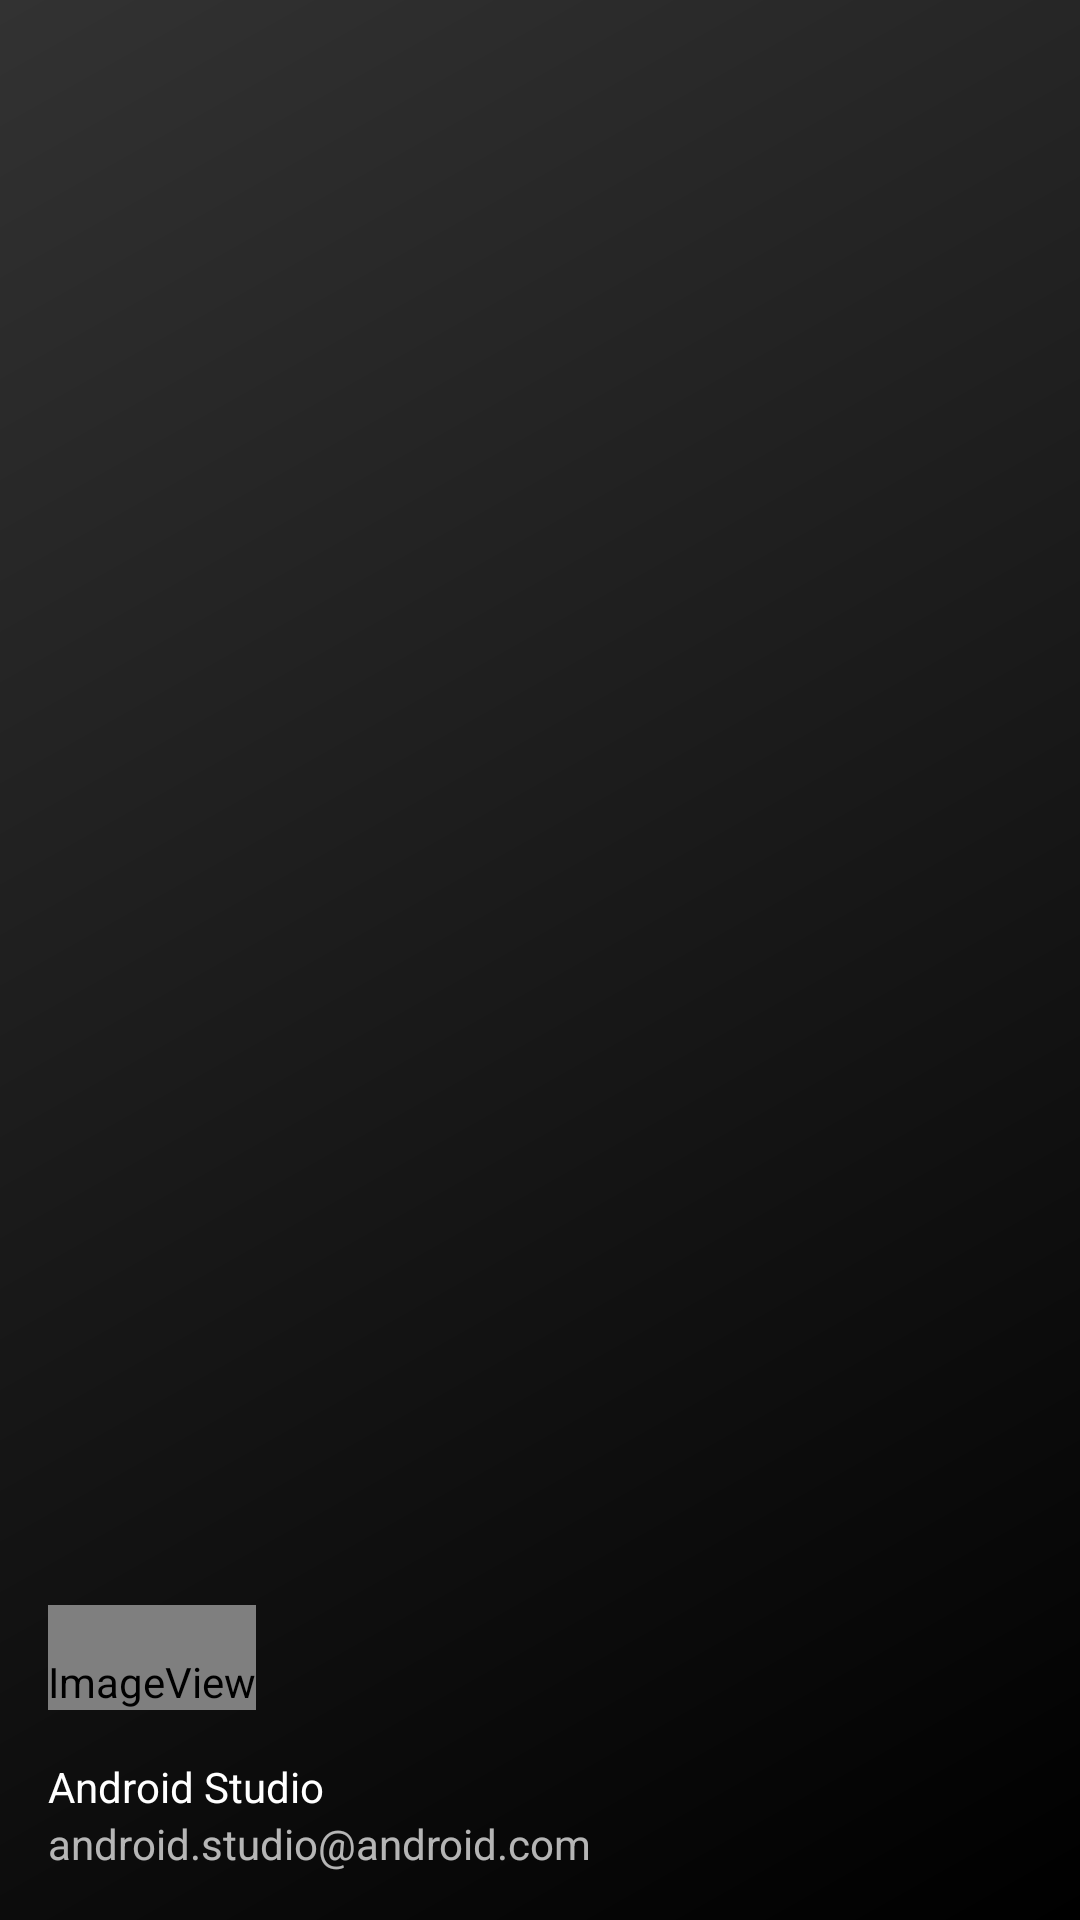

This screen was rendered from an Android layout file. Write that file and the resources it references.
<!-- AndroidManifest.xml: application theme AppTheme -->
<!-- res/layout/nav_header_main.xml -->
<?xml version="1.0" encoding="utf-8"?>
<LinearLayout xmlns:android="http://schemas.android.com/apk/res/android"
    xmlns:app="http://schemas.android.com/apk/res-auto"
    android:layout_width="match_parent"
    android:layout_height="@dimen/nav_header_height"
    android:background="@drawable/side_nav_bar"
    android:gravity="bottom"
    android:orientation="vertical"
    android:paddingBottom="@dimen/activity_vertical_margin"
    android:paddingLeft="@dimen/activity_horizontal_margin"
    android:paddingRight="@dimen/activity_horizontal_margin"
    android:paddingTop="@dimen/activity_vertical_margin"
    android:theme="@style/ThemeOverlay.AppCompat.Dark">

    <ImageView
        android:id="@+id/imageView"
        android:layout_width="wrap_content"
        android:layout_height="wrap_content"
        android:contentDescription="@string/image_content_description"
        android:paddingTop="@dimen/nav_header_vertical_spacing"
        app:srcCompat="@android:drawable/sym_def_app_icon" />

    <TextView
        android:layout_width="match_parent"
        android:layout_height="wrap_content"
        android:paddingTop="@dimen/nav_header_vertical_spacing"
        android:text="Android Studio"
        android:textAppearance="@style/TextAppearance.AppCompat.Body1" />

    <TextView
        android:id="@+id/textView"
        android:layout_width="wrap_content"
        android:layout_height="wrap_content"
        android:text="android.studio@android.com" />

</LinearLayout>
<!-- resources referenced by this layout -->
<resources>
  <dimen name="activity_horizontal_margin">16dp</dimen>
  <dimen name="activity_vertical_margin">16dp</dimen>
  <dimen name="nav_header_height">160dp</dimen>
  <dimen name="nav_header_vertical_spacing">16dp</dimen>
  <!-- drawable side_nav_bar (drawable) -->
  <shape xmlns:android="http://schemas.android.com/apk/res/android"
      android:shape="rectangle">
      <gradient
          android:angle="135"
          android:endColor="@color/colorBlackBright"
          android:startColor="@color/colorBlackDark"
          android:type="linear" />
  </shape>
  <string name="image_content_description">null</string>
  <style name="AppTheme" parent="Theme.AppCompat.Light.DarkActionBar">
          
          <item name="colorPrimary">@color/colorPrimary</item>
          <item name="colorPrimaryDark">@color/colorPrimaryDark</item>
          <item name="colorAccent">@color/colorAccent</item>
      </style>
  <color name="colorBlackBright">#323232</color>
  <color name="colorBlackDark">#000000</color>
  <color name="colorPrimary">@color/colorBlackLight</color>
  <color name="colorPrimaryDark">@color/colorBlackDark</color>
  <color name="colorAccent">@color/colorTextWhite</color>
  <color name="colorBlackLight">#191919</color>
  <color name="colorTextWhite">#FFF</color>
</resources>
